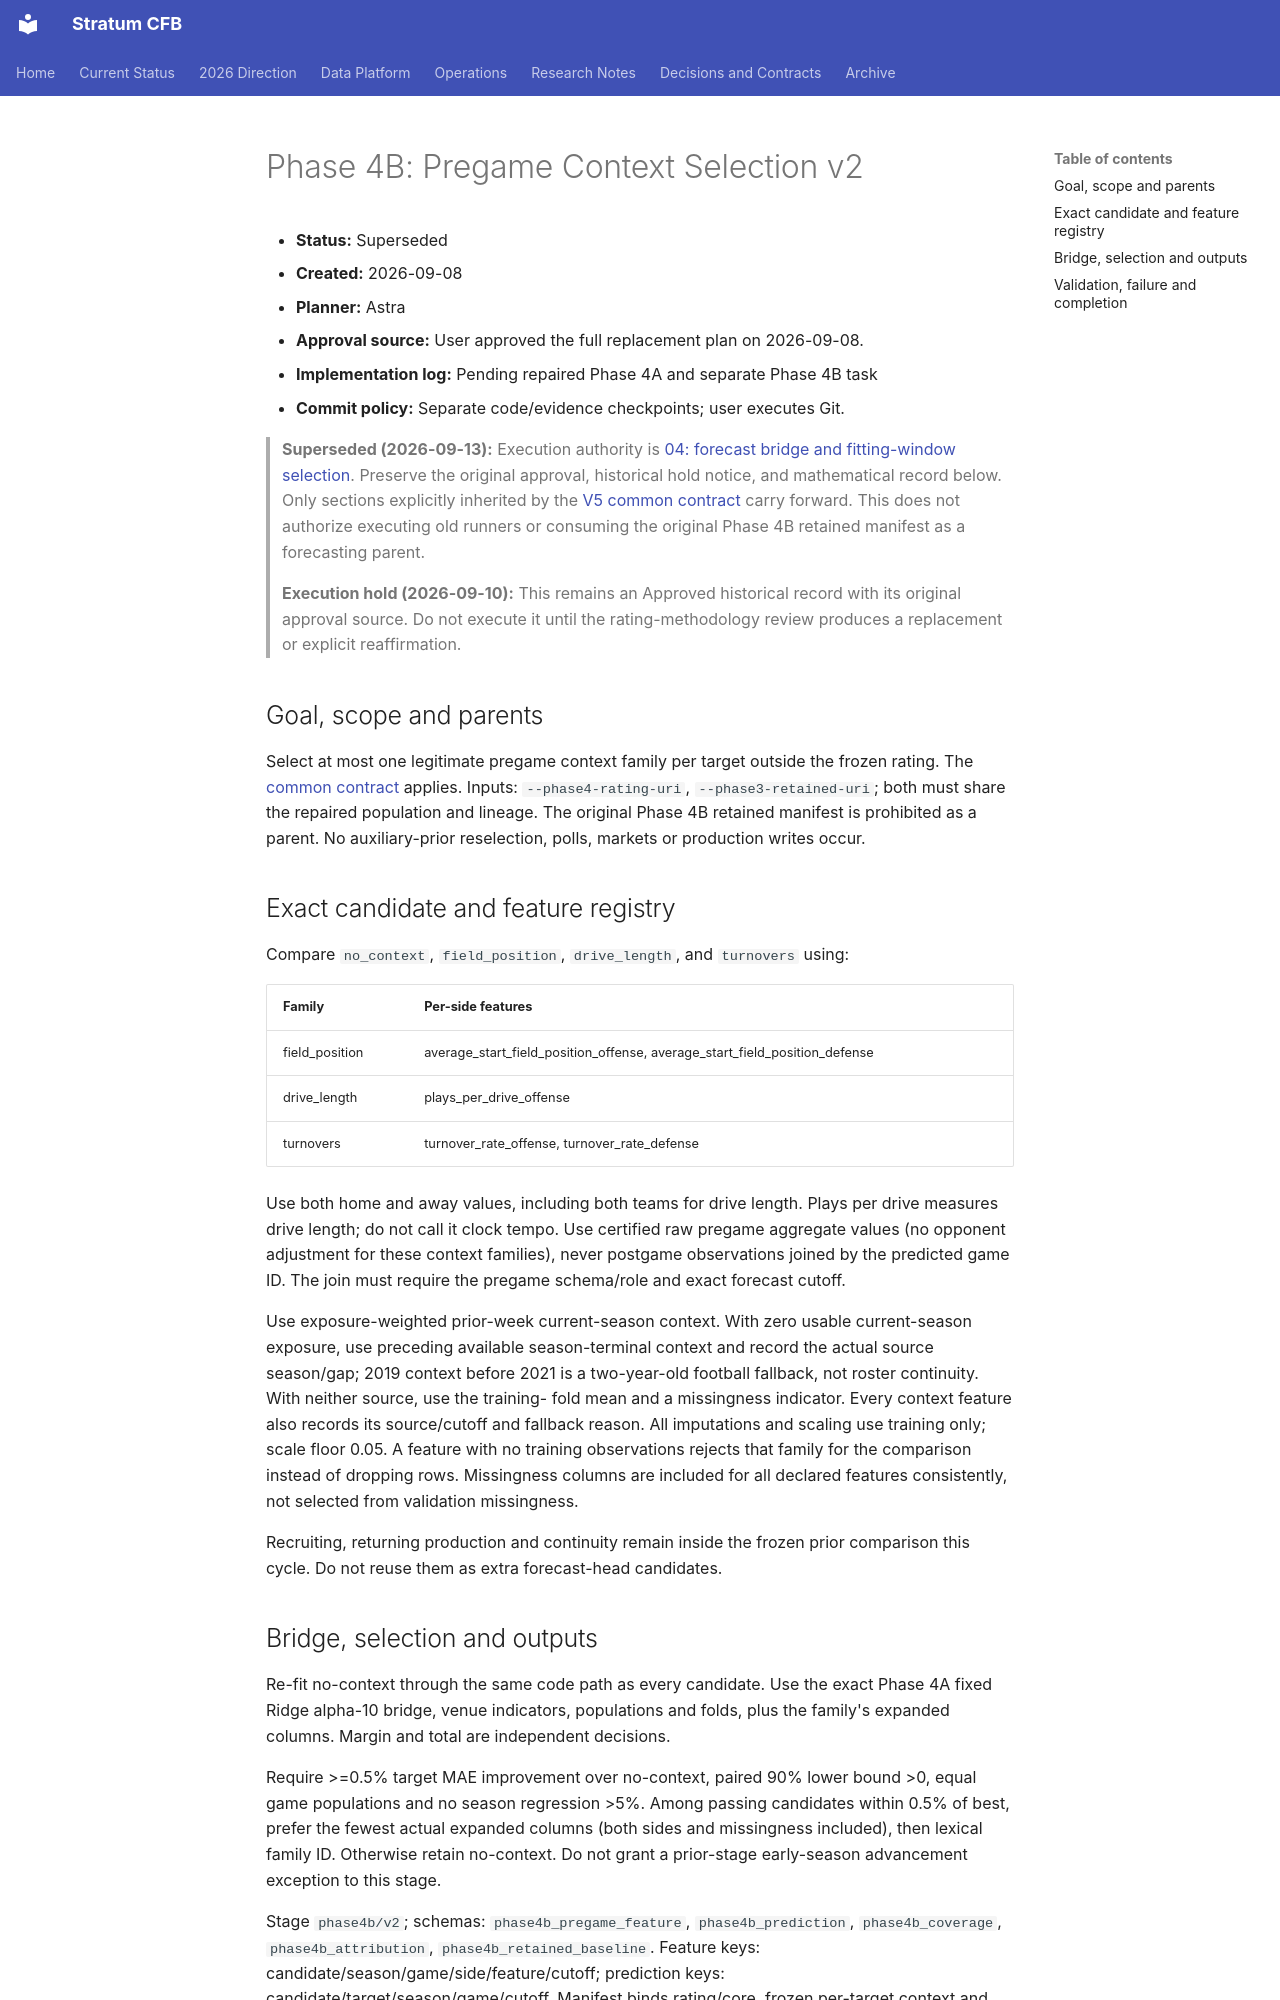

repository: connorkitchings/CKsPicks-CFB · page: archive/plans/2026-09/2026-09-08/phase4b-pregame-context-selection-v2/index.html · generator: mkdocs

# Phase 4B: Pregame Context Selection v2

- **Status:** Superseded
- **Created:** 2026-09-08
- **Planner:** Astra
- **Approval source:** User approved the full replacement plan on 2026-09-08.
- **Implementation log:** Pending repaired Phase 4A and separate Phase 4B task
- **Commit policy:** Separate code/evidence checkpoints; user executes Git.

> **Superseded (2026-09-13):** Execution authority is [04: forecast bridge and fitting-window selection](../../../v5-contracts/2026-09-13/04-v5-forecast-bridge-and-fitting-window.md).
> Preserve the original approval, historical hold notice, and mathematical record
> below. Only sections explicitly inherited by the
> [V5 common contract](../../../v5-contracts/2026-09-13/v5-ratings-successor-roadmap-and-contracts.md)
> carry forward. This does not authorize executing old runners or consuming the
> original Phase 4B retained manifest as a forecasting parent.

> **Execution hold (2026-09-10):** This remains an Approved historical record
> with its original approval source. Do not execute it until the rating-methodology
> review produces a replacement or explicit reaffirmation.

## Goal, scope and parents

Select at most one legitimate pregame context family per target outside the
frozen rating. The [common contract](transformation-review-and-authority-reset.md)
applies. Inputs: `--phase4-rating-uri`, `--phase3-retained-uri`; both must share
the repaired population and lineage. The original Phase 4B retained manifest is
prohibited as a parent. No auxiliary-prior reselection, polls, markets or
production writes occur.

## Exact candidate and feature registry

Compare `no_context`, `field_position`, `drive_length`, and `turnovers` using:

| Family | Per-side features |
| --- | --- |
| field_position | average_start_field_position_offense, average_start_field_position_defense |
| drive_length | plays_per_drive_offense |
| turnovers | turnover_rate_offense, turnover_rate_defense |

Use both home and away values, including both teams for drive length. Plays per
drive measures drive length; do not call it clock tempo. Use certified raw
pregame aggregate values (no opponent adjustment for these context families),
never postgame observations joined by the predicted game ID. The join must
require the pregame schema/role and exact forecast cutoff.

Use exposure-weighted prior-week current-season context. With zero usable
current-season exposure, use preceding available season-terminal context and
record the actual source season/gap; 2019 context before 2021 is a two-year-old
football fallback, not roster continuity. With neither source, use the training-
fold mean and a missingness indicator. Every context feature also records its
source/cutoff and fallback reason. All imputations and scaling use training only;
scale floor 0.05. A feature with no training observations rejects that family for
the comparison instead of dropping rows. Missingness columns are included for
all declared features consistently, not selected from validation missingness.

Recruiting, returning production and continuity remain inside the frozen prior
comparison this cycle. Do not reuse them as extra forecast-head candidates.
